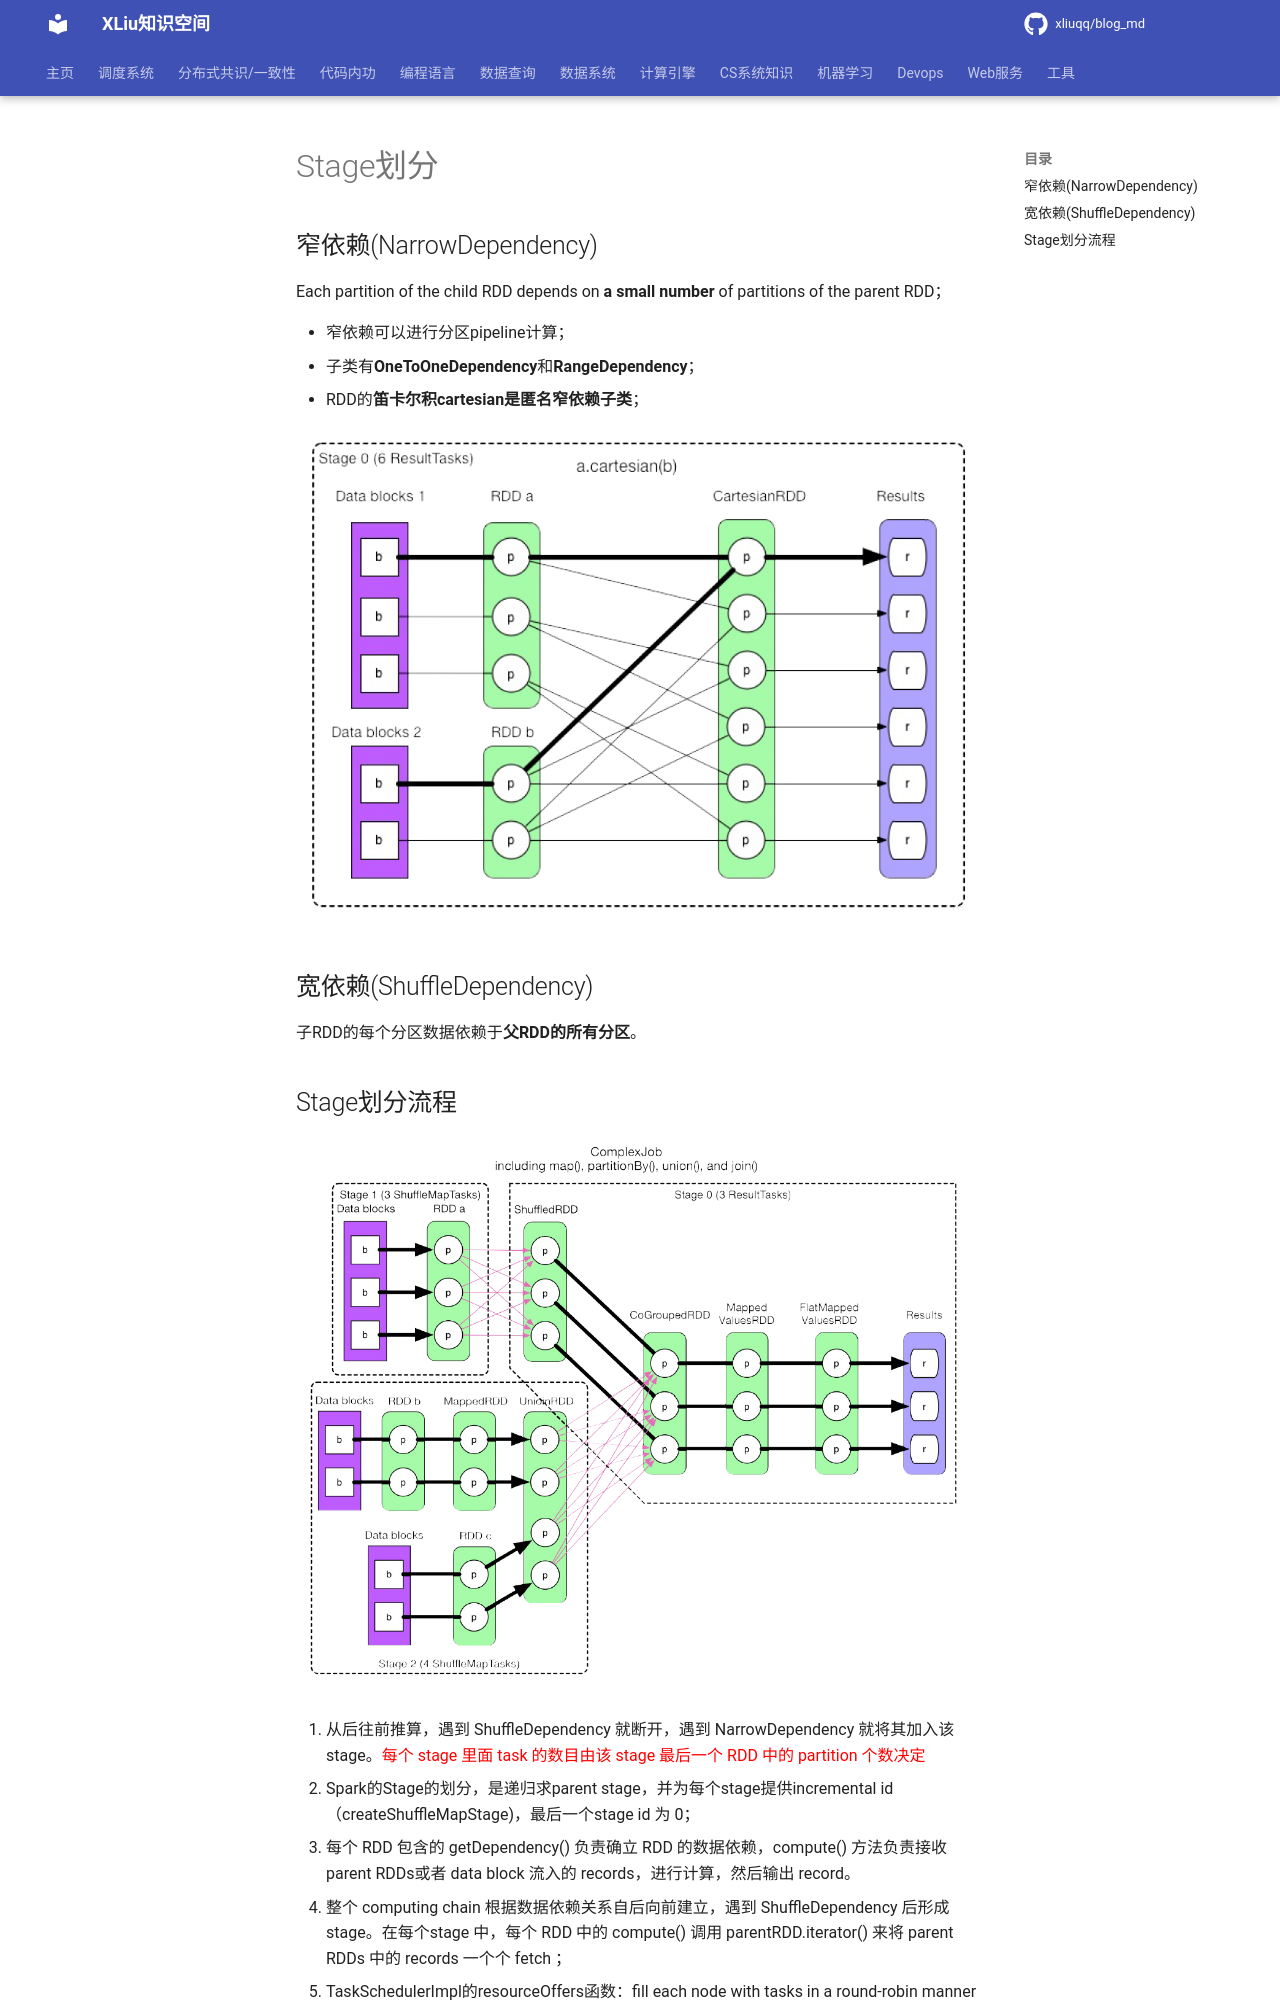

repository: xliuqq/blog_md · page: distributed_computing/spark/spark_stage.html · generator: mkdocs

# Stage划分

## 窄依赖(NarrowDependency)

Each partition of the child RDD depends on **a small number** of partitions of the parent RDD；

- 窄依赖可以进行分区pipeline计算；
- 子类有**OneToOneDependency**和**RangeDependency**；
- RDD的**笛卡尔积cartesian是匿名窄依赖子类**；

![RDD cartesian](pics/cartesian.png "RDD cartesian")

## 宽依赖(ShuffleDependency) 

子RDD的每个分区数据依赖于**父RDD的所有分区**。
